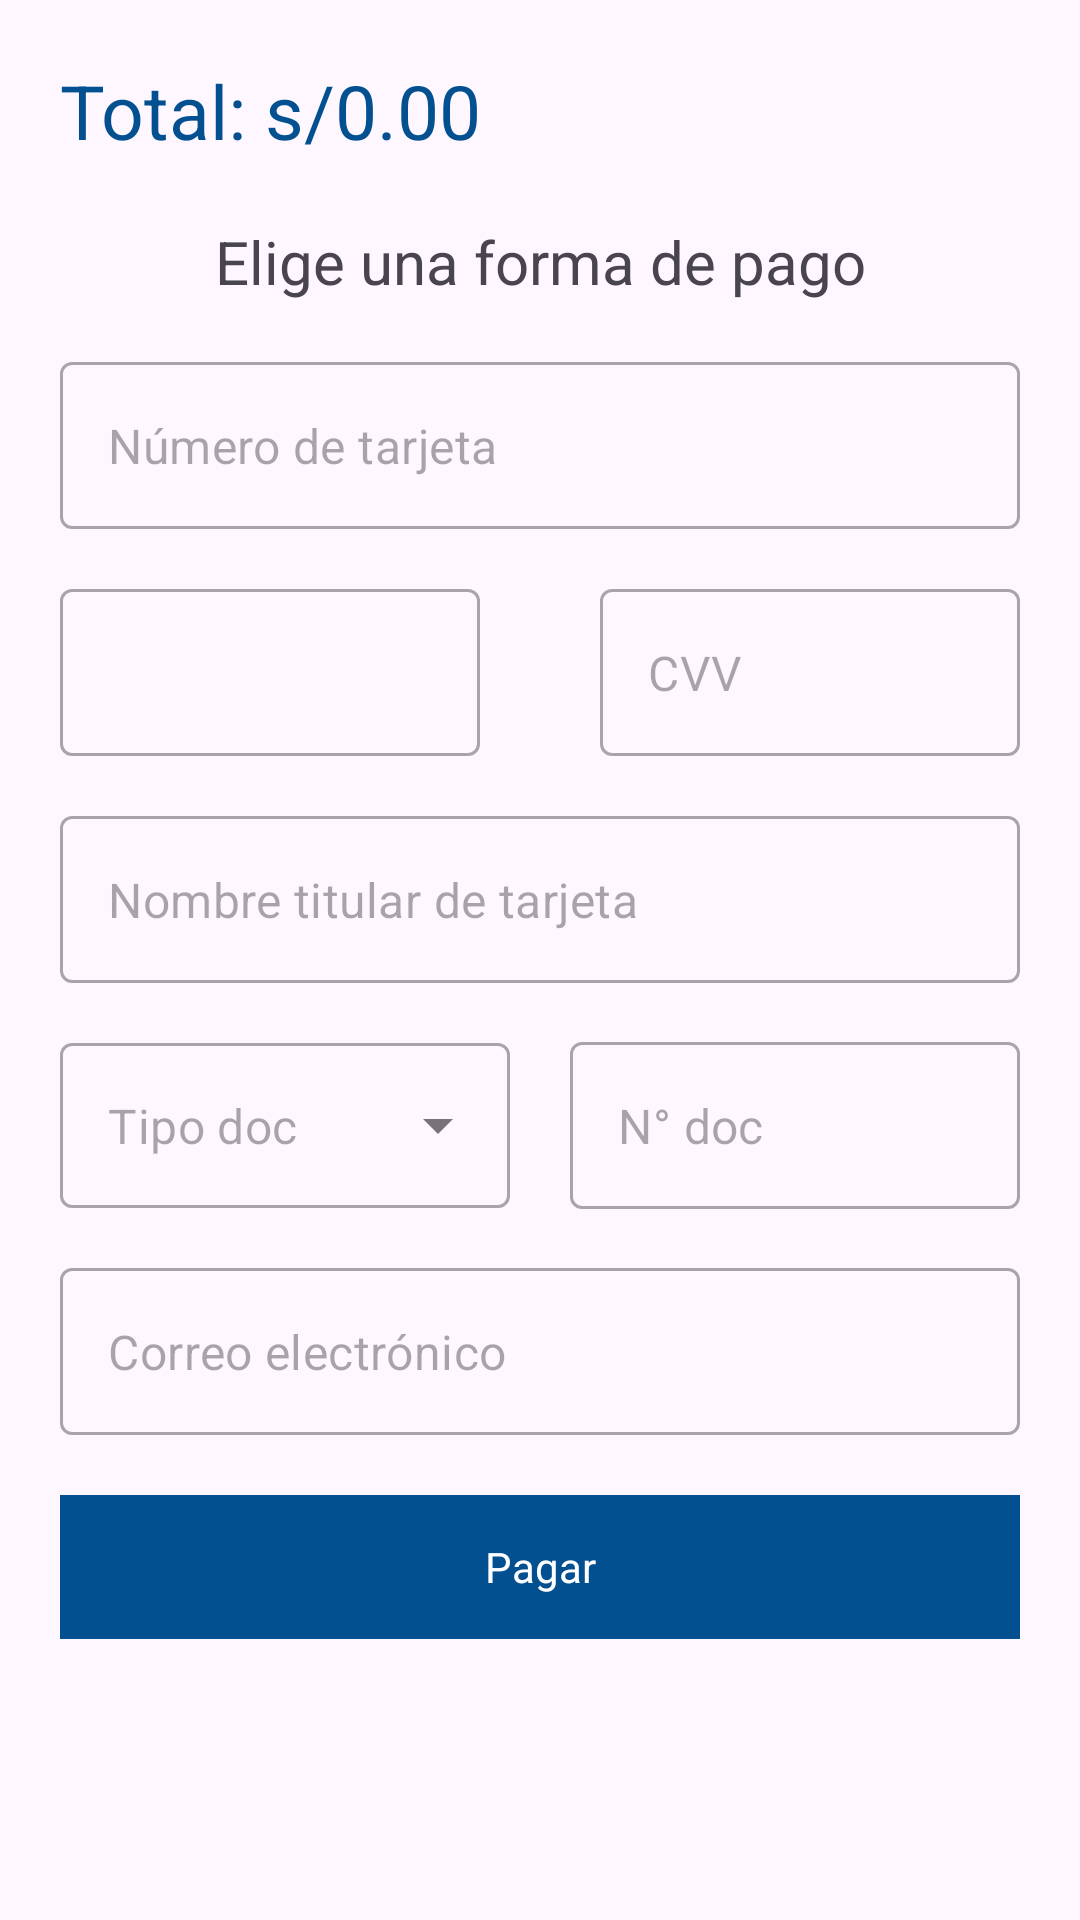

Reconstruct the res/layout file that produces this screen, plus the resources it refers to.
<!-- AndroidManifest.xml: application theme Theme.EcommerceCineplanet -->
<!-- res/layout/fragment_pago.xml -->
<?xml version="1.0" encoding="utf-8"?>
<androidx.constraintlayout.widget.ConstraintLayout xmlns:android="http://schemas.android.com/apk/res/android"
    xmlns:app="http://schemas.android.com/apk/res-auto"
    xmlns:tools="http://schemas.android.com/tools"
    android:layout_width="match_parent"
    android:layout_height="match_parent"
    tools:context=".ui.dulceria.PagoFragment">
    <LinearLayout
        android:id="@+id/loading_screen"
        android:layout_width="match_parent"
        android:layout_height="match_parent"
        android:background="@android:color/transparent"
        android:visibility="gone">

        <RelativeLayout
            android:layout_width="match_parent"
            android:layout_height="match_parent"
            android:background="#80000000"
            android:gravity="center">

            <RelativeLayout
                android:layout_width="wrap_content"
                android:layout_height="wrap_content"
                android:background="@android:color/white"
                android:padding="20dp">

                <ProgressBar
                    android:layout_width="wrap_content"
                    android:layout_height="wrap_content"
                    android:indeterminate="true"
                    style="@style/Widget.Material3.CircularProgressIndicator"
                    android:layout_centerInParent="true" />

            </RelativeLayout>

        </RelativeLayout>

    </LinearLayout>
    <TextView
        android:id="@+id/total_pagar"
        android:layout_width="wrap_content"
        android:layout_height="wrap_content"
        android:layout_marginStart="20dp"
        android:layout_marginTop="20dp"
        android:text="Total: s/0.00"
        android:textColor="@color/principal"
        android:textSize="25dp"
        app:layout_constraintStart_toStartOf="parent"
        app:layout_constraintTop_toTopOf="parent" />

    <TextView
        android:id="@+id/textView6"
        android:layout_width="wrap_content"
        android:layout_height="wrap_content"
        android:layout_marginTop="20dp"
        android:text="Elige una forma de pago"
        android:textSize="20dp"
        app:layout_constraintEnd_toEndOf="parent"
        app:layout_constraintStart_toStartOf="parent"
        app:layout_constraintTop_toBottomOf="@+id/total_pagar" />


    <com.google.android.material.textfield.TextInputLayout
        android:id="@+id/num_tarjeta"
        style="@style/Widget.MaterialComponents.TextInputLayout.OutlinedBox"
        android:layout_width="match_parent"
        android:layout_height="wrap_content"
        android:layout_marginStart="20dp"
        android:layout_marginTop="20dp"
        android:layout_marginEnd="20dp"
        app:hintEnabled="false"
        app:layout_constraintEnd_toEndOf="parent"
        app:layout_constraintHorizontal_bias="1.0"
        app:layout_constraintStart_toStartOf="parent"
        app:layout_constraintTop_toBottomOf="@+id/textView6">

        <com.google.android.material.textfield.TextInputEditText
            android:id="@+id/num_tarjeta_edit"
            android:layout_width="match_parent"
            android:layout_height="wrap_content"
            android:enabled="true"
            android:inputType="number"
            android:hint="Número de tarjeta" />
    </com.google.android.material.textfield.TextInputLayout>

    <com.google.android.material.textfield.TextInputLayout
        android:id="@+id/fec_vencimiento"
        style="@style/Widget.MaterialComponents.TextInputLayout.OutlinedBox"
        android:layout_width="0dp"
        android:layout_height="wrap_content"
        android:layout_marginTop="20dp"
        android:layout_marginEnd="20dp"
        app:hintEnabled="false"
        app:layout_constraintEnd_toStartOf="@+id/cvv"
        app:layout_constraintStart_toStartOf="@+id/num_tarjeta"
        app:layout_constraintTop_toBottomOf="@+id/num_tarjeta">

        <com.google.android.material.textfield.TextInputEditText
            android:id="@+id/fec_vencimiento_edit"
            android:layout_width="match_parent"
            android:layout_height="wrap_content"
            android:drawableEnd="@drawable/ic_baseline_calendar"
            android:focusableInTouchMode="false" />
    </com.google.android.material.textfield.TextInputLayout>

    <com.google.android.material.textfield.TextInputLayout
        android:id="@+id/cvv"
        style="@style/Widget.MaterialComponents.TextInputLayout.OutlinedBox"
        android:layout_width="0dp"
        android:layout_height="wrap_content"
        android:layout_marginStart="20dp"
        app:hintEnabled="false"
        app:layout_constraintBottom_toBottomOf="@+id/fec_vencimiento"
        app:layout_constraintEnd_toEndOf="@+id/num_tarjeta"
        app:layout_constraintStart_toEndOf="@+id/fec_vencimiento">

        <com.google.android.material.textfield.TextInputEditText
            android:id="@+id/cvv_edit"
            android:layout_width="match_parent"
            android:layout_height="wrap_content"
            android:hint="CVV"
            android:inputType="number"
            />
    </com.google.android.material.textfield.TextInputLayout>


    <com.google.android.material.textfield.TextInputLayout
        android:id="@+id/nombre_titular"
        style="@style/Widget.MaterialComponents.TextInputLayout.OutlinedBox"
        android:layout_width="match_parent"
        android:layout_height="wrap_content"
        android:layout_marginStart="20dp"
        android:layout_marginTop="20dp"
        android:layout_marginEnd="20dp"
        app:hintEnabled="false"
        app:layout_constraintEnd_toEndOf="parent"
        app:layout_constraintHorizontal_bias="1.0"
        app:layout_constraintStart_toStartOf="parent"
        app:layout_constraintTop_toBottomOf="@+id/fec_vencimiento">

        <com.google.android.material.textfield.TextInputEditText
            android:id="@+id/nombre_titular_edit"
            android:layout_width="match_parent"
            android:layout_height="wrap_content"
            android:enabled="true"
            android:hint="Nombre titular de tarjeta" />
    </com.google.android.material.textfield.TextInputLayout>

    <com.google.android.material.textfield.TextInputLayout
        android:id="@+id/tipo_documento_dropdown"
        style="@style/Widget.MaterialComponents.TextInputLayout.OutlinedBox.Dense.ExposedDropdownMenu"
        android:layout_width="0dp"
        android:layout_height="wrap_content"
        android:layout_marginStart="20dp"
        android:layout_marginTop="20dp"
        android:layout_marginEnd="10dp"
        app:hintEnabled="false"
        app:layout_constraintEnd_toStartOf="@+id/numDocumentoTextInput"
        app:layout_constraintStart_toStartOf="parent"
        app:layout_constraintTop_toBottomOf="@+id/nombre_titular">

        <AutoCompleteTextView
            android:id="@+id/tipo_documento_autocomplete"
            android:layout_width="match_parent"
            android:layout_height="55dp"
            android:hint="Tipo doc"
            android:inputType="none" />
    </com.google.android.material.textfield.TextInputLayout>

    <com.google.android.material.textfield.TextInputLayout
        android:id="@+id/numDocumentoTextInput"
        style="@style/Widget.MaterialComponents.TextInputLayout.OutlinedBox"
        android:layout_width="0dp"
        android:layout_height="wrap_content"
        android:layout_marginStart="10dp"
        android:layout_marginEnd="20dp"
        app:hintEnabled="false"
        app:layout_constraintBottom_toBottomOf="@+id/tipo_documento_dropdown"
        app:layout_constraintEnd_toEndOf="parent"
        app:layout_constraintStart_toEndOf="@+id/tipo_documento_dropdown"
        app:layout_constraintTop_toTopOf="@+id/tipo_documento_dropdown">

        <com.google.android.material.textfield.TextInputEditText
            android:id="@+id/numDocumentoEditText"
            android:layout_width="match_parent"
            android:layout_height="wrap_content"
            android:hint="N° doc" />
    </com.google.android.material.textfield.TextInputLayout>

    <com.google.android.material.textfield.TextInputLayout
        android:id="@+id/correo_titular"
        style="@style/Widget.MaterialComponents.TextInputLayout.OutlinedBox"
        android:layout_width="match_parent"
        android:layout_height="wrap_content"
        android:layout_marginStart="20dp"
        android:layout_marginTop="20dp"
        android:layout_marginEnd="20dp"
        app:hintEnabled="false"
        app:layout_constraintEnd_toEndOf="parent"
        app:layout_constraintHorizontal_bias="1.0"
        app:layout_constraintStart_toStartOf="parent"
        app:layout_constraintTop_toBottomOf="@+id/tipo_documento_dropdown">

        <com.google.android.material.textfield.TextInputEditText
            android:id="@+id/correo_titular_edit"
            android:layout_width="match_parent"
            android:layout_height="wrap_content"
            android:enabled="true"
            android:hint="Correo electrónico" />
    </com.google.android.material.textfield.TextInputLayout>


    <com.google.android.material.button.MaterialButton
        android:id="@+id/pagar_button"
        style="@style/Widget.MaterialComponents.Snackbar.FullWidth"
        android:layout_width="match_parent"
        android:layout_height="wrap_content"
        android:layout_marginStart="20dp"
        android:layout_marginTop="20dp"
        android:layout_marginEnd="20dp"
        android:enabled="true"
        android:text="Pagar"
        app:cornerRadius="0dp"
        app:layout_constraintEnd_toEndOf="parent"
        app:layout_constraintStart_toStartOf="parent"
        app:layout_constraintTop_toBottomOf="@+id/correo_titular" />


</androidx.constraintlayout.widget.ConstraintLayout>
<!-- resources referenced by this layout -->
<resources>
  <color name="principal">#035090</color>
  <style name="Theme.EcommerceCineplanet" parent="Base.Theme.EcommerceCineplanet" />
  <style name="Base.Theme.EcommerceCineplanet" parent="Theme.Material3.DayNight.NoActionBar">
          
          
          <item name="colorPrimary">#035090</item>
      </style>
</resources>
